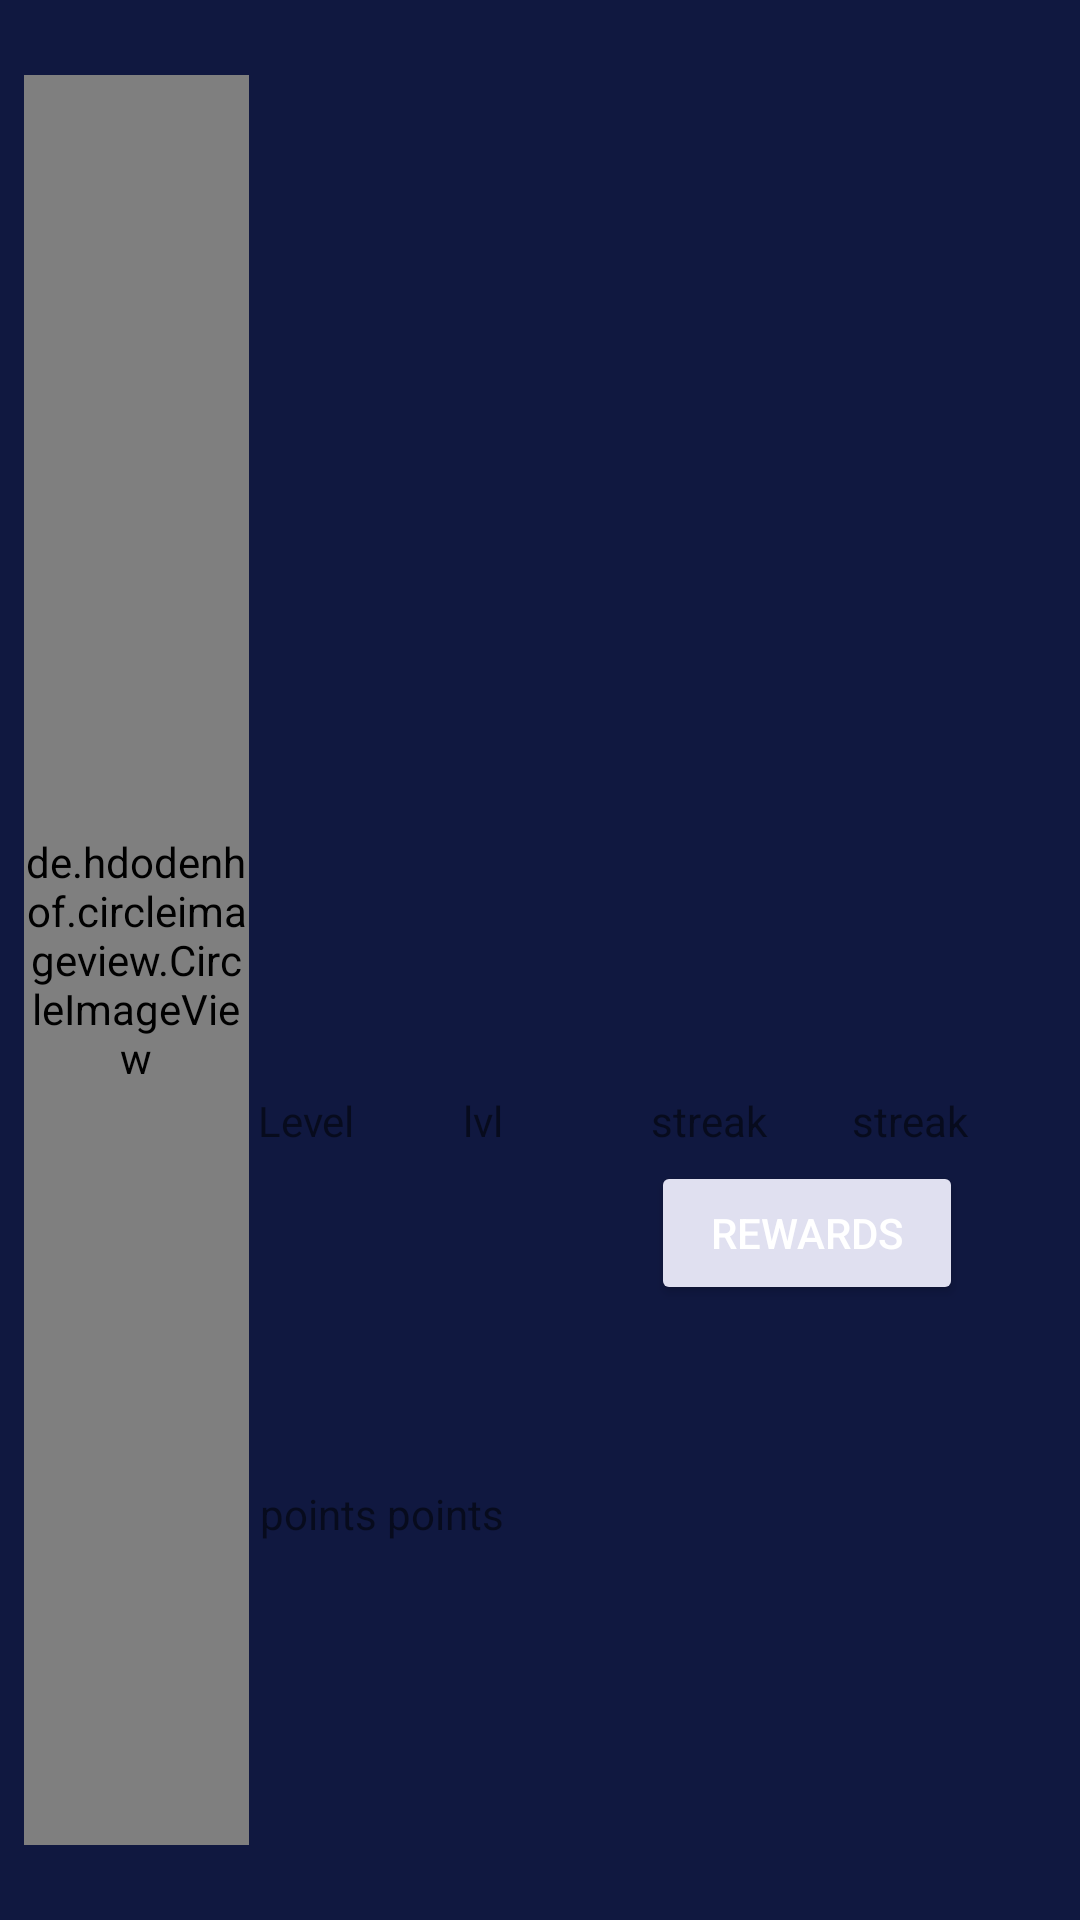

Layout XML and referenced resources for this Android screen:
<!-- AndroidManifest.xml: application theme AppTheme -->
<!-- res/layout/fragment_profile_overview.xml -->
<?xml version="1.0" encoding="utf-8"?>

<android.support.constraint.ConstraintLayout xmlns:android="http://schemas.android.com/apk/res/android"
    xmlns:app="http://schemas.android.com/apk/res-auto"
    xmlns:tools="http://schemas.android.com/tools"
    android:layout_width="match_parent"
    android:layout_height="100dp"
    android:orientation="horizontal"
    android:paddingBottom="25dp"
    android:paddingTop="25dp"
    android:background="@color/mainBackground">

    <de.hdodenhof.circleimageview.CircleImageView
        android:id="@+id/profile_image_view"
        android:layout_width="75dp"
        android:layout_height="match_parent"
        android:layout_marginStart="8dp"
        android:src="@drawable/backg"
        app:layout_constraintBottom_toBottomOf="parent"
        app:layout_constraintStart_toStartOf="parent"
        app:layout_constraintTop_toTopOf="parent" />


    <TextView
        android:id="@+id/profile_lvl_text_view"
        android:layout_width="52dp"
        android:layout_height="17dp"
        android:layout_marginBottom="36dp"
        android:layout_marginEnd="32dp"
        android:layout_marginStart="20dp"
        android:layout_marginTop="2dp"
        android:layout_weight="1"
        android:text="lvl"
        app:layout_constraintBaseline_toBaselineOf="@+id/profile_streak_text_view"
        app:layout_constraintBottom_toBottomOf="parent"
        app:layout_constraintEnd_toStartOf="@+id/textView8"
        app:layout_constraintStart_toEndOf="@+id/textView5"
        app:layout_constraintTop_toTopOf="parent"
        app:layout_constraintVertical_bias="0.511" />

    <TextView
        android:id="@+id/profile_points_text_view"
        android:layout_width="56dp"
        android:layout_height="19dp"
        android:layout_marginBottom="5dp"
        android:layout_marginEnd="32dp"
        android:layout_marginTop="16dp"
        android:layout_weight="1"
        android:text="points"
        app:layout_constraintBottom_toBottomOf="parent"
        app:layout_constraintEnd_toStartOf="@+id/textView8"
        app:layout_constraintTop_toBottomOf="@+id/textView5" />


    <TextView
        android:id="@+id/profile_streak_text_view"
        android:layout_width="60dp"
        android:layout_height="22dp"
        android:layout_marginBottom="38dp"
        android:layout_marginRight="16dp"
        android:layout_marginTop="2dp"
        android:text="streak"
        app:layout_constraintBottom_toBottomOf="parent"
        app:layout_constraintRight_toRightOf="parent"
        app:layout_constraintTop_toTopOf="parent"
        app:layout_constraintVertical_bias="0.638" />

    <TextView
        android:id="@+id/textView5"
        android:layout_width="wrap_content"
        android:layout_height="wrap_content"
        android:layout_marginBottom="40dp"
        android:layout_marginEnd="16dp"
        android:layout_marginStart="24dp"
        android:layout_marginTop="2dp"
        android:text="Level"
        android:textAlignment="center"
        app:layout_constraintBaseline_toBaselineOf="@id/profile_lvl_text_view"
        app:layout_constraintBottom_toBottomOf="parent"
        app:layout_constraintEnd_toStartOf="@+id/profile_lvl_text_view"
        app:layout_constraintStart_toEndOf="@+id/profile_image_view"
        app:layout_constraintTop_toTopOf="parent" />

    <TextView
        android:id="@+id/textView3"
        android:layout_width="wrap_content"
        android:layout_height="19dp"
        android:layout_marginBottom="4dp"
        android:layout_marginEnd="16dp"
        android:layout_marginStart="16dp"
        android:layout_marginTop="16dp"
        android:text="points"
        app:layout_constraintBaseline_toBaselineOf="@+id/profile_points_text_view"
        app:layout_constraintBottom_toBottomOf="parent"
        app:layout_constraintEnd_toStartOf="@+id/profile_points_text_view"
        app:layout_constraintStart_toEndOf="@+id/profile_image_view"
        app:layout_constraintTop_toBottomOf="@+id/textView5" />

    <TextView
        android:id="@+id/textView8"
        android:layout_width="59dp"
        android:layout_height="23dp"
        android:layout_marginBottom="38dp"
        android:layout_marginEnd="8dp"
        android:layout_marginTop="2dp"
        android:text="streak"
        app:layout_constraintBaseline_toBaselineOf="@+id/profile_streak_text_view"
        app:layout_constraintBottom_toBottomOf="parent"
        app:layout_constraintEnd_toStartOf="@+id/profile_streak_text_view"
        app:layout_constraintTop_toTopOf="parent" />

    <Button
        android:id="@+id/profile_overview_rewards_button"
        style="@style/Widget.AppCompat.Button.Colored"
        android:layout_width="104dp"
        android:layout_height="0dp"
        android:layout_marginStart="32dp"
        android:text="Rewards"
        app:layout_constraintStart_toEndOf="@+id/profile_points_text_view"
        app:layout_constraintTop_toBottomOf="@+id/textView8" />


</android.support.constraint.ConstraintLayout>
<!-- resources referenced by this layout -->
<resources>
  <color name="mainBackground">#101840</color>
  <!-- drawable backg: jpg bitmap (drawable-v24, 17148 bytes) -->
  <style name="AppTheme" parent="Theme.AppCompat.Light.NoActionBar">
          
          <item name="colorPrimary">@color/colorPrimary</item>
          <item name="colorPrimaryDark">@color/colorPrimaryDark</item>
          <item name="colorAccent">@color/textPrimary</item>
      </style>
  <color name="colorPrimary">#ff5f6d</color>
  <color name="colorPrimaryDark">#81c784</color>
  <color name="textPrimary">#E0E0F0</color>
</resources>
